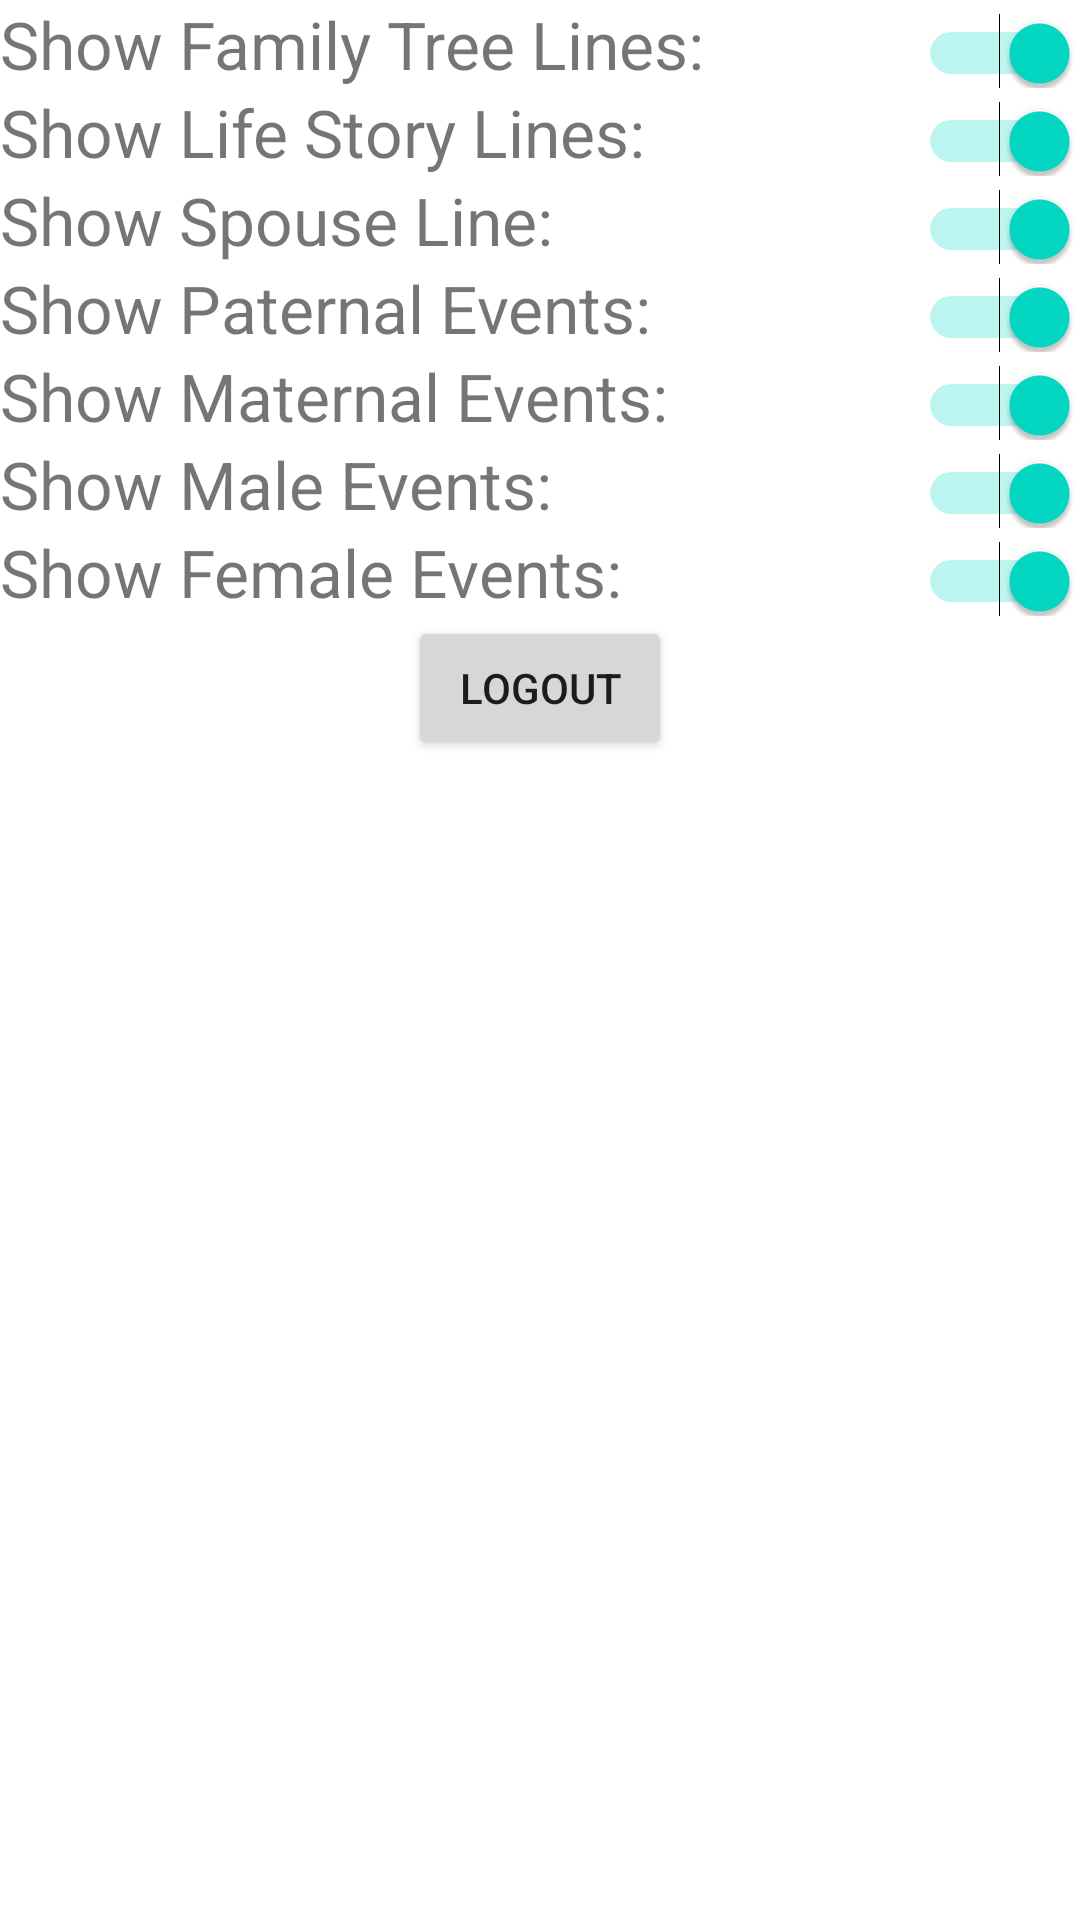

Reconstruct the res/layout file that produces this screen, plus the resources it refers to.
<!-- AndroidManifest.xml: application theme Theme.FamilyMapServerClient -->
<!-- res/layout/activity_settings.xml -->
<?xml version="1.0" encoding="utf-8"?>
<LinearLayout
    xmlns:android="http://schemas.android.com/apk/res/android"
    xmlns:tools="http://schemas.android.com/tools"
    android:layout_width="match_parent"
    android:layout_height="match_parent"
    android:orientation="vertical"
    tools:context=".SettingsActivity">

    <LinearLayout
        android:orientation="horizontal"
        android:layout_height="wrap_content"
        android:layout_width="match_parent">
        <TextView
            android:layout_width="wrap_content"
            android:layout_height="wrap_content"
            android:id="@+id/settings_show_family_tree_lines"
            android:text="@string/show_family_tree_lines"
            android:textSize="22sp"/>
        <Switch
            android:layout_width="match_parent"
            android:layout_height="wrap_content"
            android:id="@+id/settings_switch_family_tree_lines"
            android:checked="true"
            android:orientation="horizontal" />
    </LinearLayout>

    <LinearLayout
        android:orientation="horizontal"
        android:layout_height="wrap_content"
        android:layout_width="match_parent">
        <TextView
            android:layout_width="wrap_content"
            android:layout_height="wrap_content"
            android:id="@+id/settings_life_story_lines"
            android:text="@string/show_life_story_lines"
            android:textSize="22sp"/>
        <Switch
            android:layout_width="match_parent"
            android:layout_height="wrap_content"
            android:id="@+id/settings_switch_life_story_lines"
            android:checked="true"
            android:orientation="horizontal" />
    </LinearLayout>

    <LinearLayout
        android:orientation="horizontal"
        android:layout_height="wrap_content"
        android:layout_width="match_parent">
        <TextView
            android:layout_width="wrap_content"
            android:layout_height="wrap_content"
            android:id="@+id/show_spouse_line_title"
            android:text="@string/show_spouse_line"
            android:textSize="22sp"/>
        <Switch
            android:layout_width="match_parent"
            android:layout_height="wrap_content"
            android:id="@+id/settings_switch_spouse_line"
            android:checked="true"
            android:orientation="horizontal" />
    </LinearLayout>

    <LinearLayout
        android:orientation="horizontal"
        android:layout_height="wrap_content"
        android:layout_width="match_parent">
        <TextView
            android:layout_width="wrap_content"
            android:layout_height="wrap_content"
            android:id="@+id/settings_paternal_events"
            android:text="@string/show_paternal_events"
            android:textSize="22sp"/>
        <Switch
            android:layout_width="match_parent"
            android:layout_height="wrap_content"
            android:id="@+id/settings_switch_paternal_events"
            android:checked="true"
            android:orientation="horizontal" />
    </LinearLayout>

    <LinearLayout
        android:orientation="horizontal"
        android:layout_height="wrap_content"
        android:layout_width="match_parent">
        <TextView
            android:layout_width="wrap_content"
            android:layout_height="wrap_content"
            android:id="@+id/settings_show_maternal_events"
            android:text="@string/show_maternal_events"
            android:textSize="22sp"/>
        <Switch
            android:layout_width="match_parent"
            android:layout_height="wrap_content"
            android:id="@+id/settings_switch_maternal_events"
            android:checked="true"
            android:orientation="horizontal" />
    </LinearLayout>

    <LinearLayout
        android:orientation="horizontal"
        android:layout_height="wrap_content"
        android:layout_width="match_parent">
        <TextView
            android:layout_width="wrap_content"
            android:layout_height="wrap_content"
            android:id="@+id/settings_show_male_events"
            android:text="@string/show_male_events"
            android:textSize="22sp"/>
        <Switch
            android:layout_width="match_parent"
            android:layout_height="wrap_content"
            android:id="@+id/settings_switch_male_events"
            android:checked="true"
            android:orientation="horizontal" />
    </LinearLayout>

    <LinearLayout
        android:orientation="horizontal"
        android:layout_height="wrap_content"
        android:layout_width="match_parent">
        <TextView
            android:layout_width="wrap_content"
            android:layout_height="wrap_content"
            android:id="@+id/settings_show_female_events"
            android:text="@string/show_female_events"
            android:textSize="22sp"/>
        <Switch
            android:layout_width="match_parent"
            android:layout_height="wrap_content"
            android:id="@+id/settings_switch_female_events"
            android:checked="true"
            android:orientation="horizontal" />
    </LinearLayout>

    <Button
        android:id="@+id/logout_button"
        android:layout_width="wrap_content"
        android:layout_height="wrap_content"
        android:layout_gravity="center"
        android:text="@string/logout"/>

</LinearLayout>
<!-- resources referenced by this layout -->
<resources>
  <string name="logout">Logout</string>
  <string name="show_family_tree_lines">Show Family Tree Lines:</string>
  <string name="show_female_events">Show Female Events:</string>
  <string name="show_life_story_lines">Show Life Story Lines:</string>
  <string name="show_male_events">Show Male Events:</string>
  <string name="show_maternal_events">Show Maternal Events:</string>
  <string name="show_paternal_events">Show Paternal Events:</string>
  <string name="show_spouse_line">Show Spouse Line:</string>
  <style name="Theme.FamilyMapServerClient" parent="Theme.MaterialComponents.DayNight.DarkActionBar">
          
          <item name="colorPrimary">@color/purple_500</item>
          <item name="colorPrimaryVariant">@color/purple_700</item>
          <item name="colorOnPrimary">@color/white</item>
          
          <item name="colorSecondary">@color/teal_200</item>
          <item name="colorSecondaryVariant">@color/teal_700</item>
          <item name="colorOnSecondary">@color/black</item>
          
          <item name="android:statusBarColor" tools:targetApi="l">?attr/colorPrimaryVariant</item>
          
      </style>
  <color name="purple_500">#FF6200EE</color>
  <color name="purple_700">#FF3700B3</color>
  <color name="white">#FFFFFFFF</color>
  <color name="teal_200">#FF03DAC5</color>
  <color name="teal_700">#FF018786</color>
  <color name="black">#FF000000</color>
</resources>
